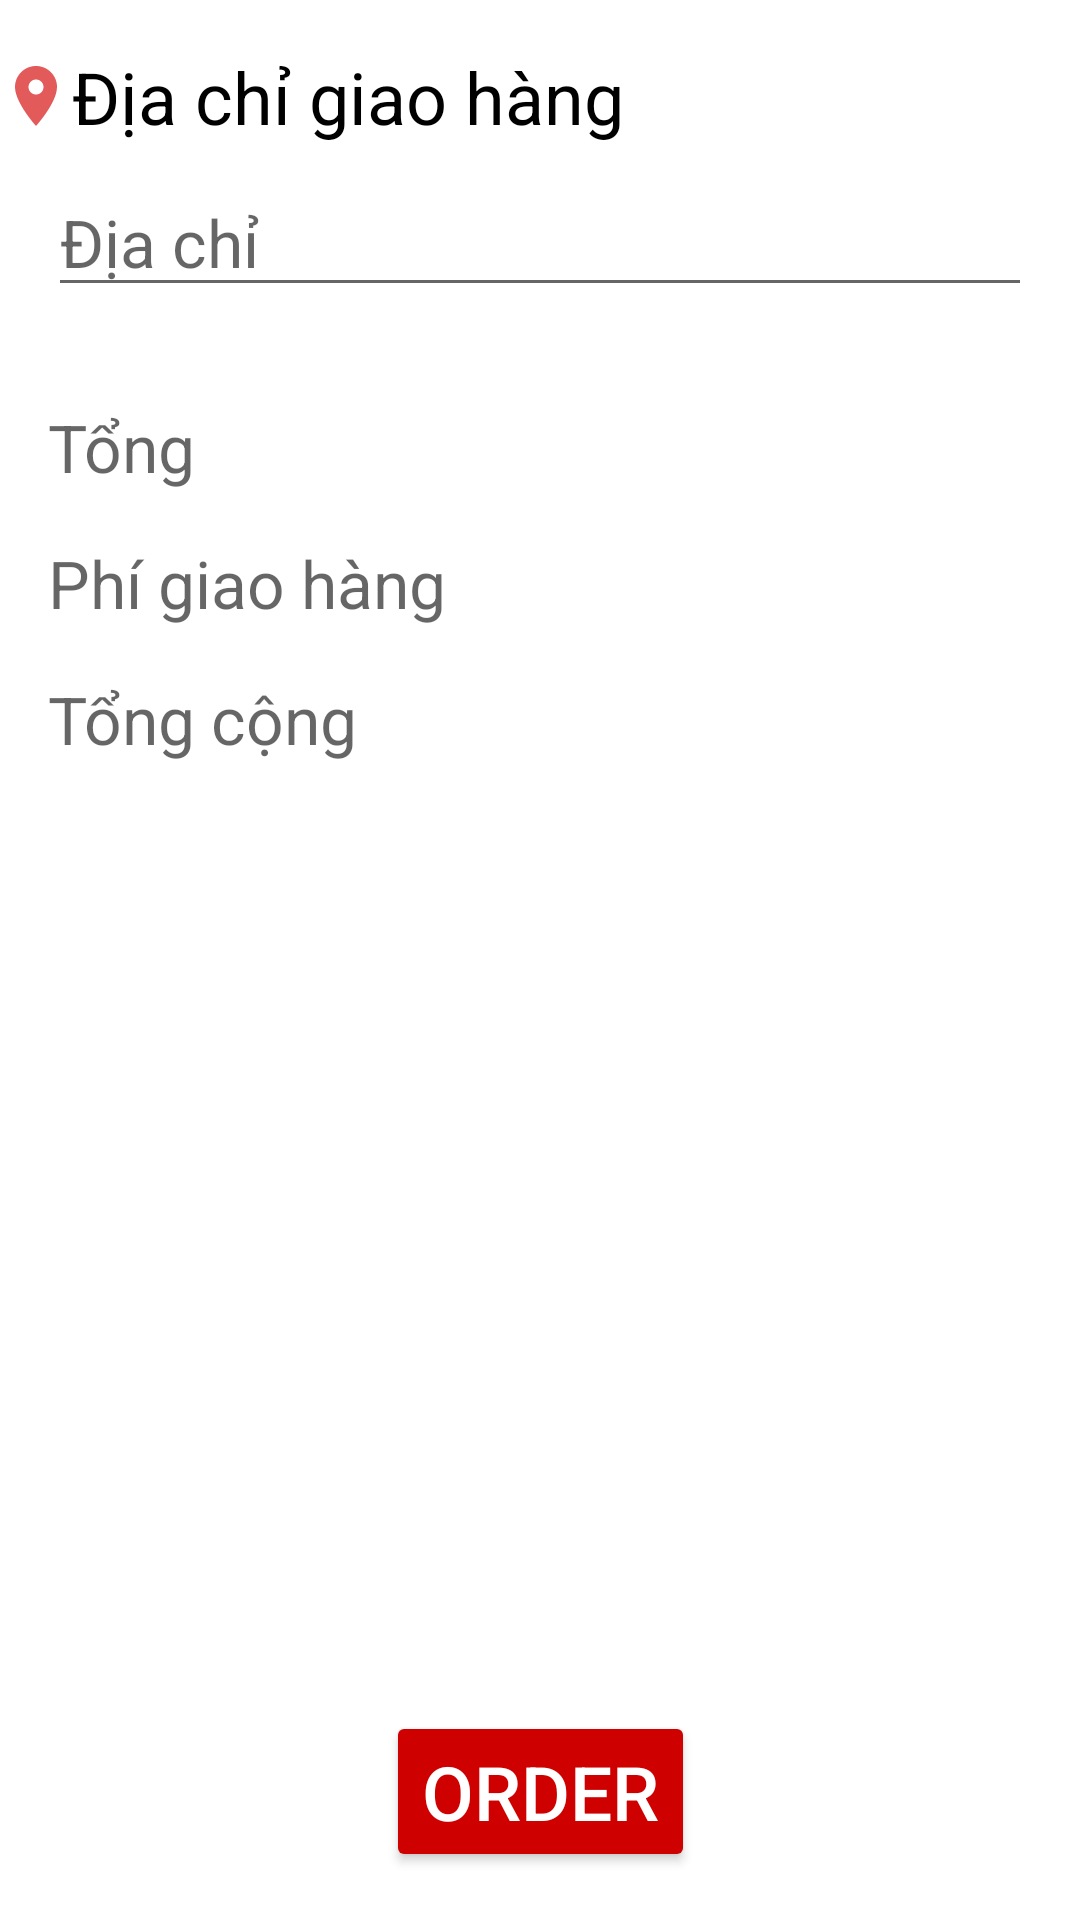

Produce the Android XML layout that renders to this screen, including the resource entries it uses.
<!-- AndroidManifest.xml: application theme Theme.FoodyApp -->
<!-- res/layout/layout_order.xml -->
<?xml version="1.0" encoding="utf-8"?>
<androidx.constraintlayout.widget.ConstraintLayout
    xmlns:android="http://schemas.android.com/apk/res/android"
    xmlns:app="http://schemas.android.com/apk/res-auto"
    xmlns:tools="http://schemas.android.com/tools"
    android:layout_width="match_parent"
    android:layout_height="match_parent"
    android:orientation="vertical">

    <TextView
        android:id="@+id/textAddress"
        android:layout_width="wrap_content"
        android:layout_height="wrap_content"
        android:layout_margin="16dp"
        android:drawableStart="@drawable/ic_baseline_location"
        android:text="Địa chỉ giao hàng"
        android:textSize="24sp"
        android:textColor="@color/black"
        app:layout_constraintTop_toTopOf="parent"
        tools:ignore="MissingConstraints" />

    <EditText
        android:id="@+id/edtOrderAddress"
        android:layout_width="0dp"
        android:layout_height="wrap_content"
        android:layout_marginTop="40dp"
        android:layout_marginLeft="16dp"
        android:layout_marginRight="16dp"
        android:hint="Địa chỉ"
        android:textSize="22dp"
        app:layout_constraintLeft_toLeftOf="parent"
        app:layout_constraintRight_toRightOf="parent"
        app:layout_constraintTop_toTopOf="@id/textAddress" />

    <ListView
        android:id="@+id/foodsRecyclerView"
        android:layout_width="0dp"
        android:layout_height="wrap_content"
        app:layout_constraintEnd_toEndOf="parent"
        app:layout_constraintStart_toStartOf="parent"
        android:layout_margin="16dp"
        android:fadeScrollbars="true"
        android:fastScrollEnabled="true"
        android:divider="@null"
        app:layout_constraintTop_toBottomOf="@id/edtOrderAddress" />

    <TextView
        android:id="@+id/total"
        android:layout_width="0dp"
        android:layout_height="wrap_content"
        android:layout_margin="16dp"
        android:hint="Tổng"
        android:textSize="22dp"
        app:layout_constraintLeft_toLeftOf="parent"
        app:layout_constraintRight_toRightOf="parent"
        app:layout_constraintTop_toBottomOf="@id/foodsRecyclerView" />

    <TextView
        android:id="@+id/ship"
        android:layout_width="0dp"
        android:layout_height="wrap_content"
        android:layout_margin="16dp"
        android:hint="Phí giao hàng"
        android:textSize="22dp"
        app:layout_constraintLeft_toLeftOf="parent"
        app:layout_constraintRight_toRightOf="parent"
        app:layout_constraintTop_toBottomOf="@id/total" />

    <TextView
        android:id="@+id/lastTotal"
        android:layout_width="0dp"
        android:layout_height="wrap_content"
        android:layout_margin="16dp"
        android:hint="Tổng cộng"
        android:textSize="22dp"
        app:layout_constraintLeft_toLeftOf="parent"
        app:layout_constraintRight_toRightOf="parent"
        app:layout_constraintTop_toBottomOf="@id/ship" />

    <Button
        android:id="@+id/btnOrder"
        android:layout_width="wrap_content"
        android:layout_height="wrap_content"
        android:layout_margin="16dp"
        android:backgroundTint="#CE0000"
        android:text="Order"
        android:textSize="25dp"
        android:textColor="#FFF"
        app:layout_constraintBottom_toBottomOf="parent"
        app:layout_constraintLeft_toLeftOf="parent"
        app:layout_constraintRight_toRightOf="parent" />

</androidx.constraintlayout.widget.ConstraintLayout>
<!-- resources referenced by this layout -->
<resources>
  <color name="black">#FF000000</color>
  <!-- drawable ic_baseline_location (drawable) -->
  <vector android:height="24dp" android:tint="#E35A5A"
      android:viewportHeight="24" android:viewportWidth="24"
      android:width="24dp" xmlns:android="http://schemas.android.com/apk/res/android">
      <path android:fillColor="@android:color/white" android:pathData="M12,2C8.13,2 5,5.13 5,9c0,5.25 7,13 7,13s7,-7.75 7,-13c0,-3.87 -3.13,-7 -7,-7zM12,11.5c-1.38,0 -2.5,-1.12 -2.5,-2.5s1.12,-2.5 2.5,-2.5 2.5,1.12 2.5,2.5 -1.12,2.5 -2.5,2.5z"/>
  </vector>
  <style name="Theme.FoodyApp" parent="Theme.MaterialComponents.DayNight.NoActionBar">
          
          <item name="colorPrimary">@color/colorPrimary</item>
          <item name="colorPrimaryDark">@android:color/darker_gray</item>
          <item name="colorPrimaryVariant">@color/purple_700</item>
          <item name="colorOnPrimary">@color/white</item>
          
          <item name="colorSecondary">@color/teal_200</item>
          <item name="colorSecondaryVariant">@color/teal_700</item>
          <item name="colorOnSecondary">@color/black</item>
          
  
          
      </style>
  <color name="colorPrimary">#BA020F</color>
  <color name="purple_700">#FF3700B3</color>
  <color name="white">#FFFFFFFF</color>
  <color name="teal_200">#FF03DAC5</color>
  <color name="teal_700">#FF018786</color>
</resources>
